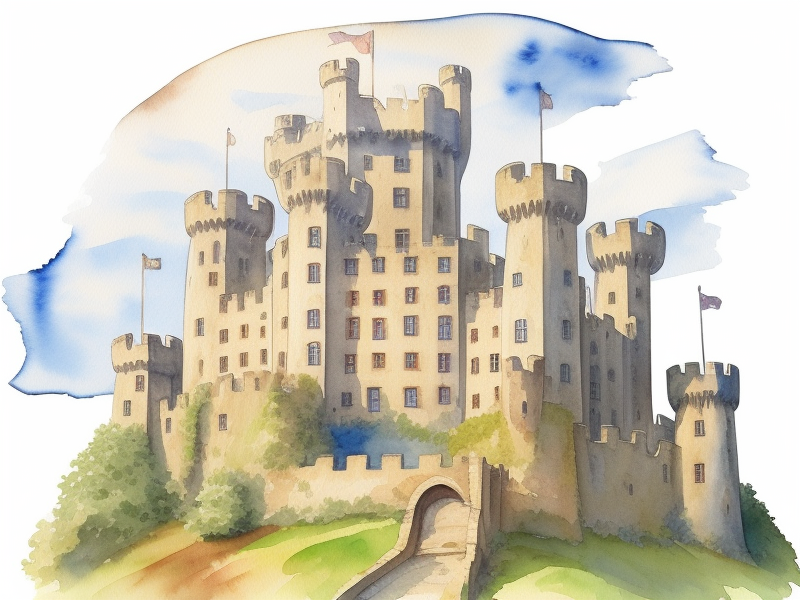
Generation parameters embedded in this image by AUTOMATIC1111 Stable Diffusion web UI or a fork of it (Forge, ...) (PNG 'parameters' text chunk):
English Castle from 1159, Round towers, Watercolor, Masterpiece, Straight lines, Clean
Steps: 20, Sampler: Euler a, CFG scale: 7, Seed: 2280005119, Size: 800x600, Model hash: d0129123